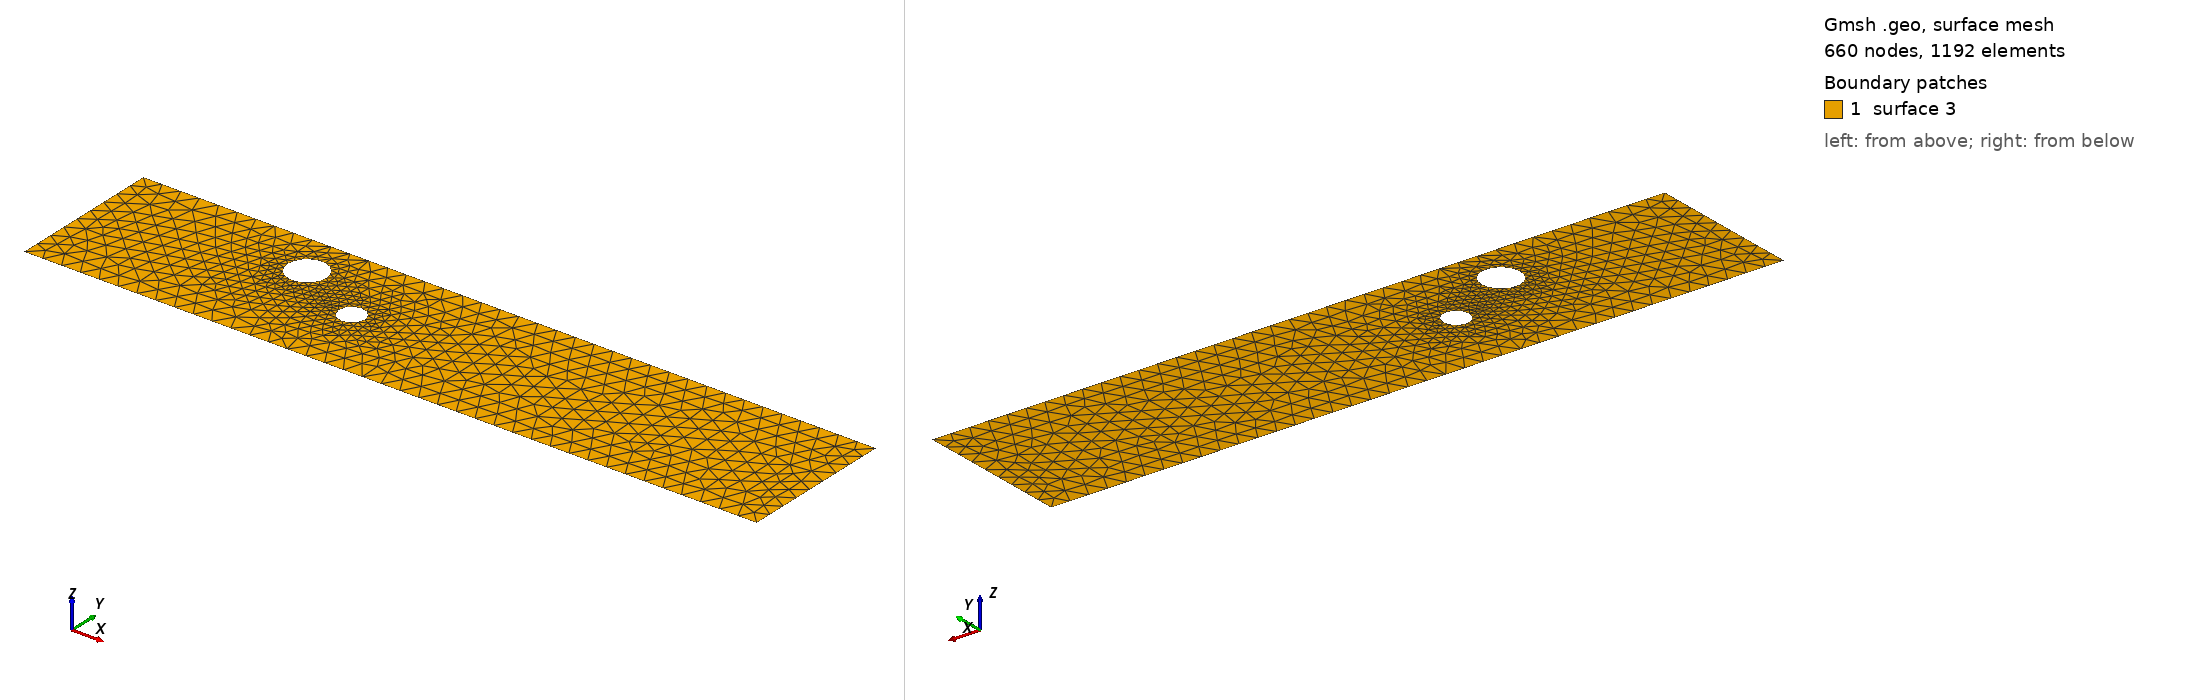

Gmsh geometry script, surface-meshed: 660 nodes, 1192 surface elements. Boundary patches (legend numbers): 1 surface 3. Left view from above one corner, right view from below the opposite corner. The script declares no physical surfaces, so the legend lists its geometric surfaces. The drawing asked Gmsh for element sizes between 1% and 20% of the model's largest extent; the script's own settings can give other sizes.

=== cad_318.geo (drawn) ===
//+
SetFactory("OpenCASCADE");
//+
Point(1) = {0.192763, -3.228933, 0.000000, 1.000000};
//+
Point(2) = {38.562530, -3.228933, 0.000000, 1.000000};
//+
Point(3) = {38.562530, 4.894793, 0.000000, 1.000000};
//+
Point(4) = {0.192763, 4.894793, 0.000000, 1.000000};
//+
Line(1) = {4, 1};
//+
Line(2) = {1, 2};
//+
Line(3) = {2, 3};
//+
Line(4) = {3, 4};
//+
Curve Loop(1) = {1, 2, 3, 4};
//+
Point(6) = {11.517579, 2.628076, 0.000000, 0.100513};
//+
Point(5) = {10.512453, 2.628076, 0.000000, 0.100513};
//+
Point(7) = {10.009890, 3.498541, 0.000000, 0.100513};
//+
Point(8) = {10.009890, 1.757611, 0.000000, 0.100513};
//+
Point(10) = {14.969046, 0.763984, 0.000000, 0.067758};
//+
Point(9) = {14.291463, 0.763984, 0.000000, 0.067758};
//+
Point(11) = {13.952671, 1.350789, 0.000000, 0.067758};
//+
Point(12) = {13.952671, 0.177180, 0.000000, 0.067758};
//+
Ellipse(5) = {6, 5, 7, 7};
//+
Ellipse(6) = {7, 5, 8, 8};
//+
Ellipse(7) = {8, 5, 6, 6};
//+
Curve Loop(2) = {5, 6, 7};
//+
Ellipse(8) = {10, 9, 11, 11};
//+
Ellipse(9) = {11, 9, 12, 12};
//+
Ellipse(10) = {12, 9, 10, 10};
//+
Curve Loop(3) = {8, 9, 10};
//+
Plane Surface(3) = {1, 2, 3};
//+
Physical Curve("INFLOW", 100) = {1};
//+
Physical Curve("OUTFLOW", 101) = {3};
//+
Physical Curve("WALL_BOUNDARY", 102) = {2, 4};
//+
Physical Curve("OBSTACLE", 103) = {5, 6, 7, 8, 9, 10};
